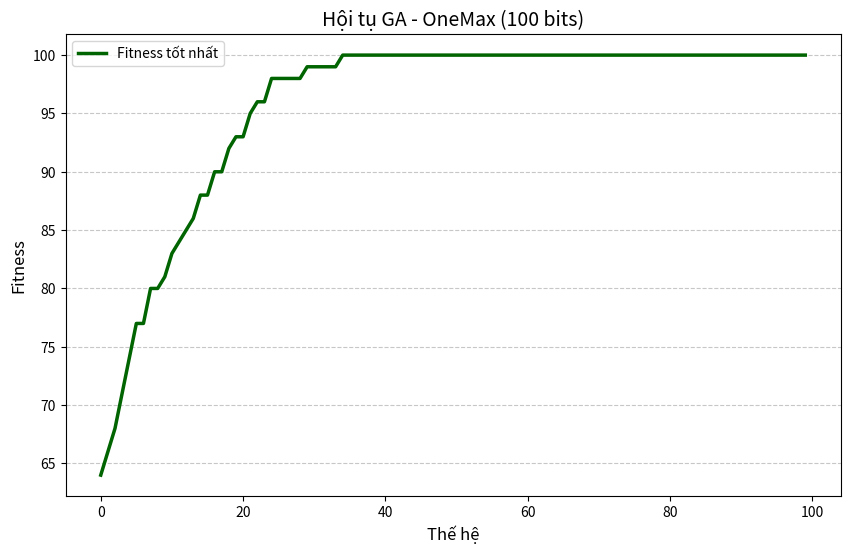

Here is the Python script that generated this plot:
# GA OneMax 100 bit
import random
import matplotlib.pyplot as plt

# --- 1. THAM SỐ CẤU HÌNH ---
POP_SIZE = 100           # Kích thước quần thể
CHROM_LENGTH = 100       # Độ dài nhiễm sắc thể
GENERATIONS = 100        # Số thế hệ tối đa
MUTATION_RATE = 0.01     # Tỷ lệ đột biến
CROSSOVER_RATE = 0.8     # Tỷ lệ lai ghép
TOURNAMENT_SIZE = 5      # Kích thước nhóm đấu

# --- 2. KHỞI TẠO VÀ ĐÁNH GIÁ ---

def create_individual():
    # Tạo cá thể ngẫu nhiên (chuỗi nhị phân)
    return [random.randint(0, 1) for _ in range(CHROM_LENGTH)]

def fitness(individual):
    # Hàm mục tiêu: Tổng số bit '1'
    return sum(individual)

# --- 3. LỰA CHỌN ---

def selection(population):
    # Lựa chọn giải đấu
    tournament_candidates = random.sample(population, TOURNAMENT_SIZE)
    return max(tournament_candidates, key=fitness)

# --- 4. LAI GHÉP ---

def crossover(p1, p2):
    # Lai ghép một điểm cắt
    if random.random() < CROSSOVER_RATE:
        point = random.randint(1, CHROM_LENGTH - 1)
        c1 = p1[:point] + p2[point:]
        c2 = p2[:point] + p1[point:]
        return c1, c2
    return p1, p2

# --- 5. ĐỘT BIẾN ---

def mutate(ind):
    # Đột biến bit flip
    for i in range(len(ind)):
        if random.random() < MUTATION_RATE:
            ind[i] = 1 - ind[i]
    return ind

# --- 6. VÒNG LẶP CHÍNH ---
population = [create_individual() for _ in range(POP_SIZE)]
best_history = []

for gen in range(GENERATIONS):
    # Đánh giá và lưu lại fitness tốt nhất
    population.sort(key=fitness, reverse=True)
    best_fitness = fitness(population[0])
    best_history.append(best_fitness)

    if gen % 25 == 0 or gen == GENERATIONS - 1:
        print(f"Thế hệ {gen}: Fitness tốt nhất = {best_fitness}/{CHROM_LENGTH}")

    # Tạo quần thể mới
    new_pop = [population[0]]  # Elitism
    while len(new_pop) < POP_SIZE:
        p1 = selection(population)
        p2 = selection(population)
        c1, c2 = crossover(p1[:], p2[:])
        new_pop.append(mutate(c1))
        new_pop.append(mutate(c2))
    population = new_pop[:POP_SIZE]

# --- 7. HIỂN THỊ KẾT QUẢ ---
print(f"\nKết quả cuối: Fitness tốt nhất = {best_history[-1]}/{CHROM_LENGTH}")

plt.figure(figsize=(10, 6))
plt.plot(best_history, color='darkgreen', linewidth=2.5, label='Fitness tốt nhất')
plt.xlabel('Thế hệ', fontsize=12)
plt.ylabel('Fitness', fontsize=12)
plt.title(f'Hội tụ GA - OneMax ({CHROM_LENGTH} bits)', fontsize=14)
plt.grid(axis='y', linestyle='--', alpha=0.7)
plt.legend(fontsize=10)
plt.show()